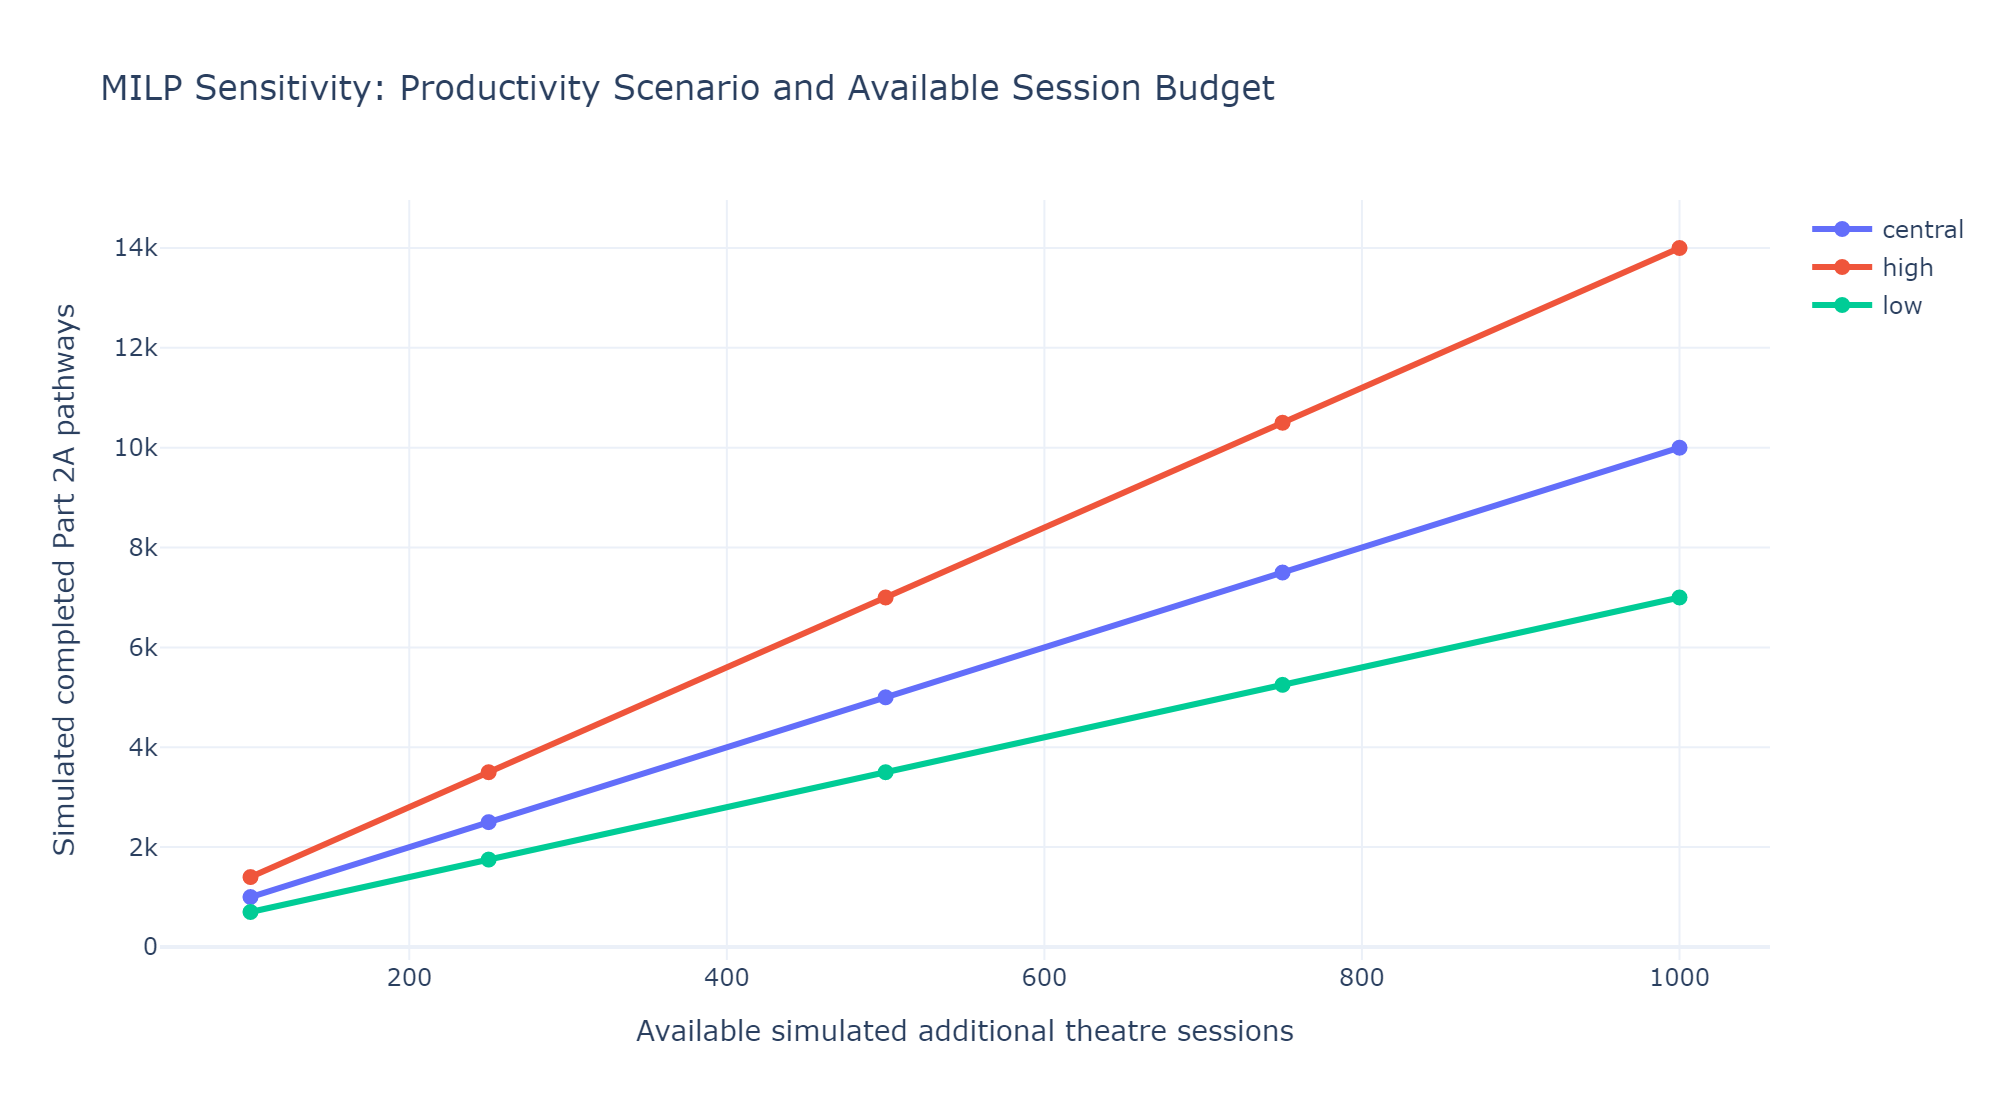

Source data for this figure (header and first rows):
productivity_scenario, available_sessions, solver_status, sessions_used, unused_sessions, baseline_predicted_backlog, simulated_completed_pathways, remaining_backlog, national_percent_reduction, total_allocation_cost
low, 100, Optimal, 100, 0, 11796418, 700.0, 11795718, 0.005934, 90.0
low, 250, Optimal, 250, 0, 11796418, 1750, 11794668, 0.01484, 225
low, 500, Optimal, 500, 0, 11796418, 3500, 11792918, 0.02967, 450.0
low, 750, Optimal, 750, 0, 11796418, 5250, 11791168, 0.04451, 675.0
low, 1000, Optimal, 1000, 0, 11796418, 7000, 11789418, 0.05934, 900
central, 100, Optimal, 100, 0, 11796418, 1000, 11795418, 0.008477, 90.0
central, 250, Optimal, 250, 0, 11796418, 2500, 11793918, 0.02119, 225.0
central, 500, Optimal, 500, 0, 11796418, 5000, 11791418, 0.04239, 450.0
central, 750, Optimal, 750, 0, 11796418, 7500, 11788918, 0.06358, 675.0
central, 1000, Optimal, 1000, 0, 11796418, 10000, 11786418, 0.08477, 900.0
high, 100, Optimal, 100, 0, 11796418, 1400, 11795018, 0.01187, 90
high, 250, Optimal, 250, 0, 11796418, 3500, 11792918, 0.02967, 225.0
high, 500, Optimal, 500, 0, 11796418, 7000, 11789418, 0.05934, 450.0
high, 750, Optimal, 750, 0, 11796418, 10500, 11785918, 0.08901, 675.0
high, 1000, Optimal, 1000, 0, 11796418, 14000, 11782418, 0.1187, 900.0
